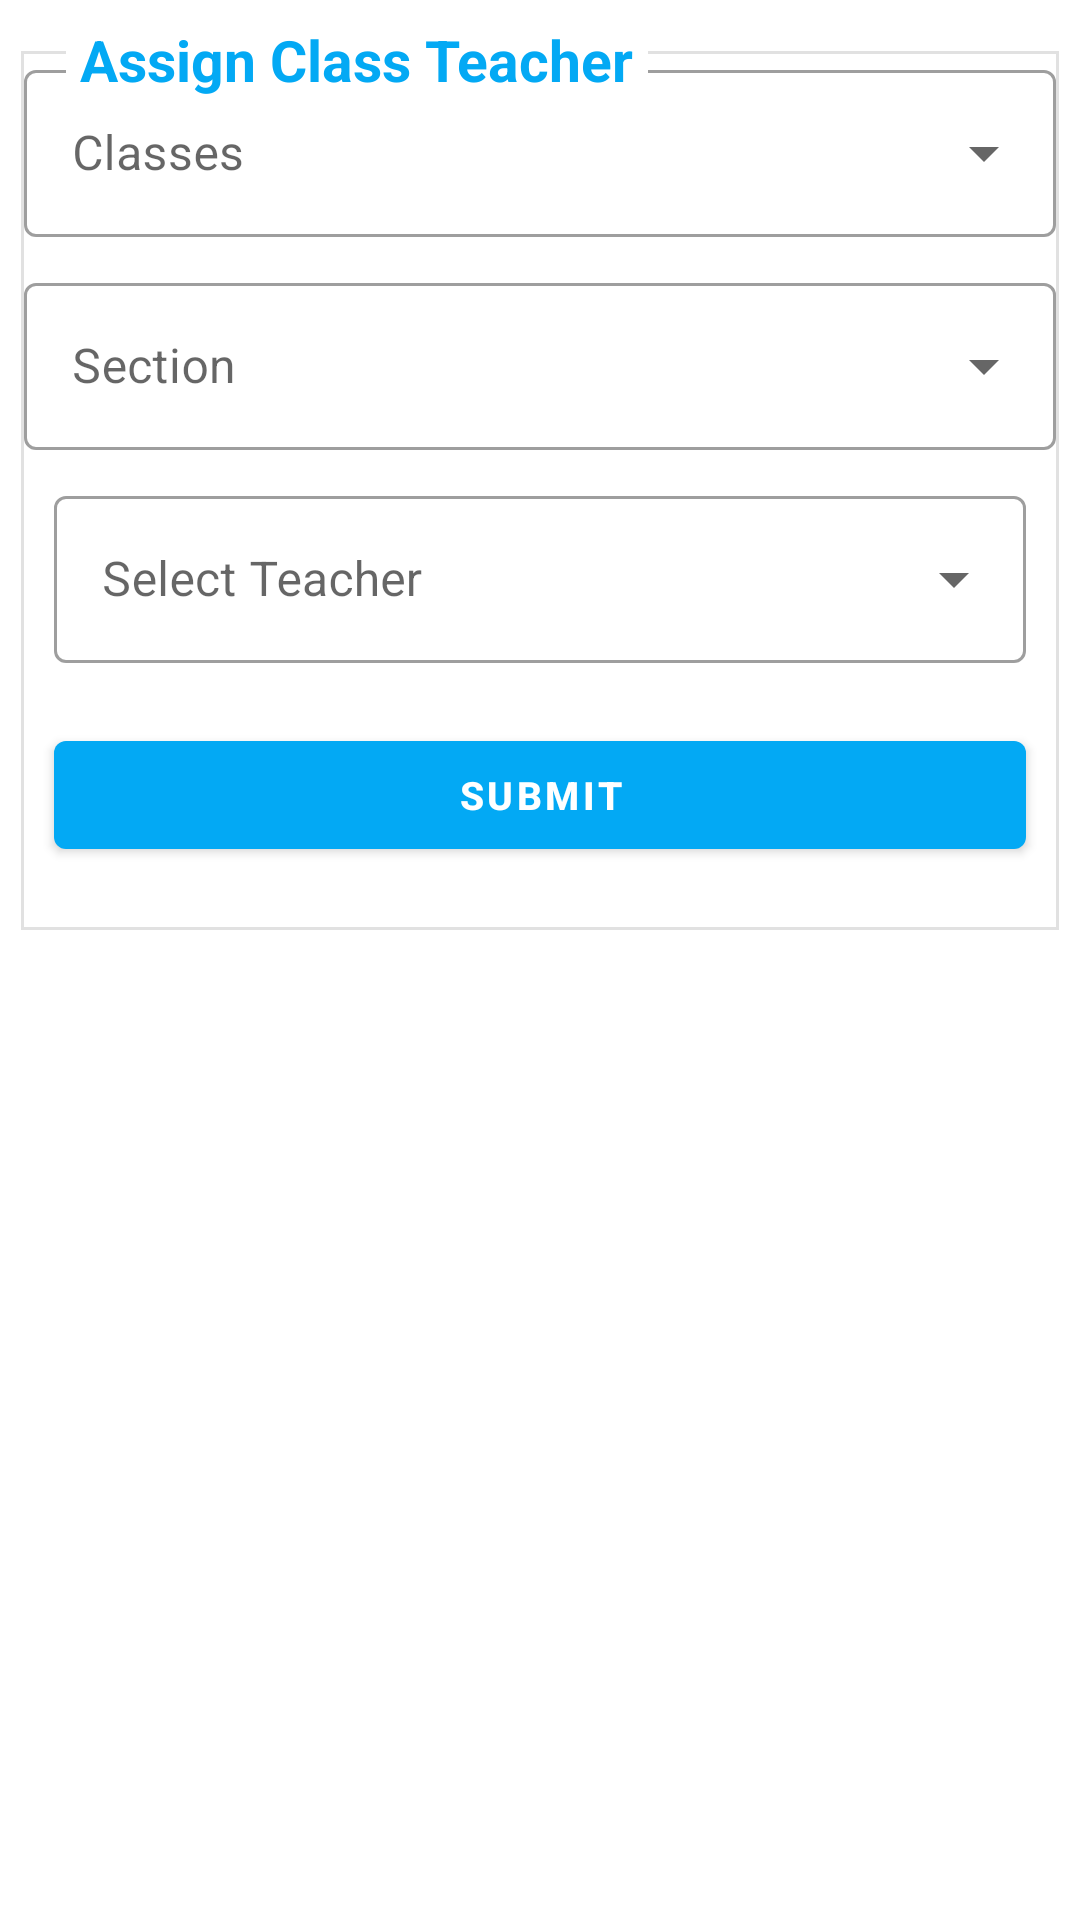

This screen was rendered from an Android layout file. Write that file and the resources it references.
<!-- AndroidManifest.xml: application theme Theme.DPSAdminApp.NoActionBar -->
<!-- res/layout/activity_assign_teacher.xml -->
<?xml version="1.0" encoding="utf-8"?>
<androidx.constraintlayout.widget.ConstraintLayout xmlns:android="http://schemas.android.com/apk/res/android"
    xmlns:app="http://schemas.android.com/apk/res-auto"
    xmlns:tools="http://schemas.android.com/tools"
    android:layout_width="match_parent"
    android:layout_height="wrap_content">

    <RelativeLayout
        android:layout_width="match_parent"
        android:layout_height="wrap_content"
        android:layout_margin="7dp"
        app:layout_constraintEnd_toEndOf="parent"
        app:layout_constraintStart_toStartOf="parent"
        app:layout_constraintTop_toTopOf="parent"
        tools:ignore="UselessParent">


        <LinearLayout
            android:layout_width="match_parent"
            android:layout_height="wrap_content"
            android:layout_marginTop="10dp"
            android:background="@drawable/fram_border"
            android:orientation="vertical"
            android:padding="1dp">


            <com.google.android.material.textfield.TextInputLayout
                style="@style/Widget.MaterialComponents.TextInputLayout.OutlinedBox.ExposedDropdownMenu"
                android:layout_width="match_parent"
                android:layout_height="wrap_content"
                android:layout_marginEnd="@dimen/_10sdp"
                android:layout_marginStart="@dimen/_10sdp"
                android:layout_marginTop="@dimen/_20sdp"
                android:hint="Classes">

                <com.google.android.material.textfield.MaterialAutoCompleteTextView
                    android:id="@+id/sp_classes"
                    android:layout_width="match_parent"
                    android:layout_height="wrap_content"
                    android:focusable="false"
                    android:inputType="none" />

            </com.google.android.material.textfield.TextInputLayout>


            <com.google.android.material.textfield.TextInputLayout
                style="@style/Widget.MaterialComponents.TextInputLayout.OutlinedBox.ExposedDropdownMenu"
                android:layout_width="match_parent"
                android:layout_marginTop="10dp"
                android:layout_height="wrap_content"
                android:layout_marginEnd="@dimen/_10sdp"
                android:layout_marginStart="@dimen/_10sdp"
                android:hint="Section">

                <com.google.android.material.textfield.MaterialAutoCompleteTextView
                    android:id="@+id/sp_section"
                    android:layout_width="match_parent"
                    android:layout_height="wrap_content"
                    android:focusable="false"
                    android:inputType="none" />

            </com.google.android.material.textfield.TextInputLayout>


            <com.google.android.material.textfield.TextInputLayout
                style="@style/Widget.MaterialComponents.TextInputLayout.OutlinedBox.ExposedDropdownMenu"
                android:layout_width="match_parent"
                android:layout_height="wrap_content"
                android:layout_margin="10dp"
                android:hint="Select Teacher">

                <com.google.android.material.textfield.MaterialAutoCompleteTextView
                    android:id="@+id/sp_teacher"
                    android:layout_width="match_parent"
                    android:layout_height="wrap_content"
                    android:focusable="false"
                    android:inputType="none" />

            </com.google.android.material.textfield.TextInputLayout>

            <com.google.android.material.button.MaterialButton
                android:id="@+id/btnSubmit"
                android:layout_width="match_parent"
                android:layout_height="wrap_content"
                android:layout_marginStart="10dp"
                android:layout_marginTop="10dp"
                android:layout_marginEnd="10dp"
                android:layout_marginBottom="20dp"
                android:gravity="center"
                android:text="Submit"
                android:textColor="@color/white"
                android:textSize="13sp"
                android:textStyle="bold"
                app:backgroundTint="#03A9F4" />

        </LinearLayout>

        <TextView
            android:layout_width="wrap_content"
            android:layout_height="wrap_content"
            android:layout_alignParentTop="true"
            android:layout_marginStart="15dp"
            android:background="#ffffff"
            android:text=" Assign Class Teacher "
            android:textColor="#03A9F4"
            android:textSize="19sp"
            android:textStyle="bold" />

    </RelativeLayout>


    <ProgressBar
        android:id="@+id/progress_circular"
        android:layout_width="wrap_content"
        android:layout_height="wrap_content"
        android:visibility="gone"
        app:layout_constraintBottom_toBottomOf="parent"
        app:layout_constraintEnd_toEndOf="parent"
        app:layout_constraintStart_toStartOf="parent"
        app:layout_constraintTop_toTopOf="parent" />

</androidx.constraintlayout.widget.ConstraintLayout>
<!-- resources referenced by this layout -->
<resources>
  <color name="white">#FFFFFFFF</color>
  <!-- drawable fram_border (drawable) -->
  <?xml version="1.0" encoding="utf-8"?>
  <shape xmlns:android="http://schemas.android.com/apk/res/android"
      android:shape="rectangle" >
      <stroke
          android:width="1dp"
          android:color="#7CC1C1C1" />
  </shape>
  <style name="Theme.DPSAdminApp.NoActionBar">
          <item name="windowActionBar">false</item>
          <item name="windowNoTitle">true</item>
          <item name="android:statusBarColor" tools:targetApi="l">@color/white</item>
          <item name="android:windowLightStatusBar" tools:targetApi="m">true</item>
      </style>
</resources>
